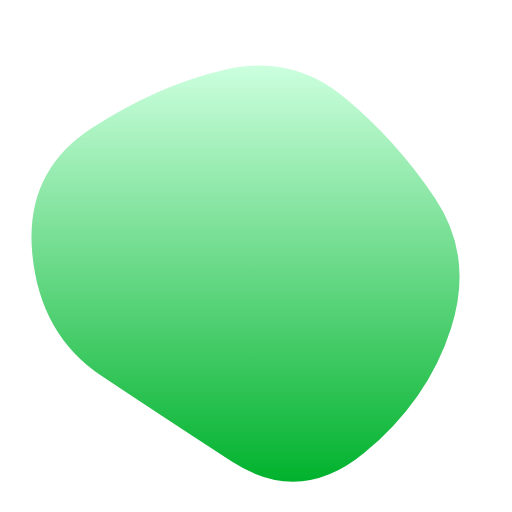
t = 0.00 s
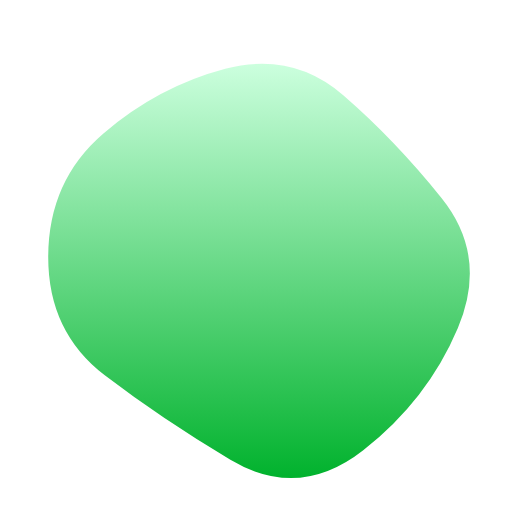
t = 1.05 s
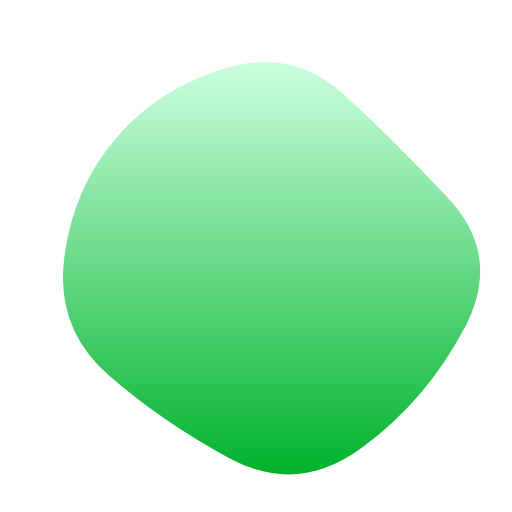
t = 2.10 s
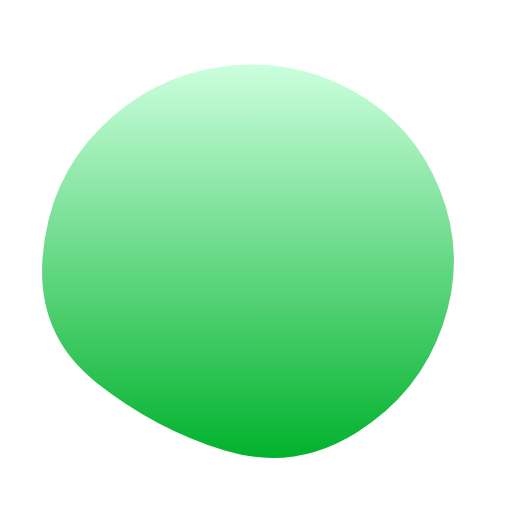
t = 3.15 s
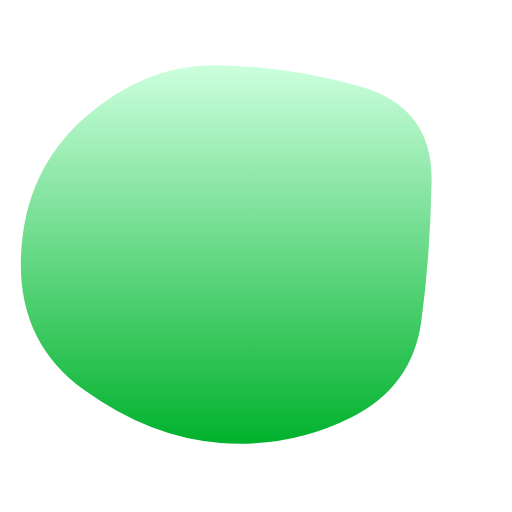
t = 4.20 s
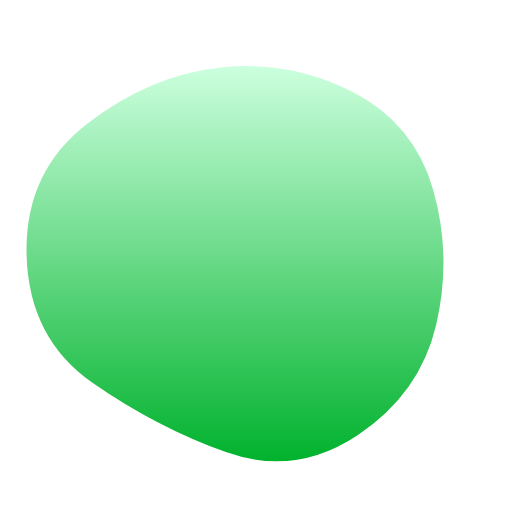
t = 5.25 s

The animated SVG that drew these frames (rendered in a browser with its animation timeline set to each time). Animation: 1 SMIL element (animate=1); one cycle of 6.30 s, repeats indefinitely.

<svg version="1.1" xmlns="http://www.w3.org/2000/svg" viewBox="0 0 500 500" width="100%" id="blobSvg">
                        <defs>
                        <linearGradient id="gradient" x1="0%" y1="0%" x2="0%" y2="100%">
                            <stop offset="0%" style="stop-color: rgb(204, 255, 222);"></stop>
                            <stop offset="100%" style="stop-color: rgb(1, 178, 45);"></stop>
                        </linearGradient>
                        </defs>
                        <path id="blob" fill="url(#gradient)">
                            <animate attributeName="d" dur="6300ms" repeatCount="indefinite" values="M440.5,320.5Q418,391,355.5,442.5Q293,494,226,450.5Q159,407,99,367Q39,327,31.5,247.5Q24,168,89,125.5Q154,83,219.5,68Q285,53,335.5,94.5Q386,136,424.5,193Q463,250,440.5,320.5Z;M453.78747,319.98894Q416.97789,389.97789,353.96683,436.87838Q290.95577,483.77887,223.95577,447.43366Q156.95577,411.08845,105.64373,365.97789Q54.33169,320.86732,62.67444,252.61056Q71.01719,184.3538,113.01965,135.21007Q155.02211,86.06634,220.52211,66.46683Q286.02211,46.86732,335.5,91.94472Q384.97789,137.02211,437.78747,193.51106Q490.59704,250,453.78747,319.98894Z;M411.39826,313.90633Q402.59677,377.81265,342.92059,407.63957Q283.24442,437.46649,215.13648,432.5428Q147.02853,427.61911,82.23325,380.9572Q17.43796,334.29529,20.45223,250.83809Q23.46649,167.38089,82.5856,115.05707Q141.70471,62.73325,212.19045,63.73015Q282.67618,64.72705,352.67308,84.79839Q422.66998,104.86972,421.43486,177.43486Q420.19974,250,411.39826,313.90633Z;M440.5,320.5Q418,391,355.5,442.5Q293,494,226,450.5Q159,407,99,367Q39,327,31.5,247.5Q24,168,89,125.5Q154,83,219.5,68Q285,53,335.5,94.5Q386,136,424.5,193Q463,250,440.5,320.5Z;"></animate>
                        </path>
                    </svg>